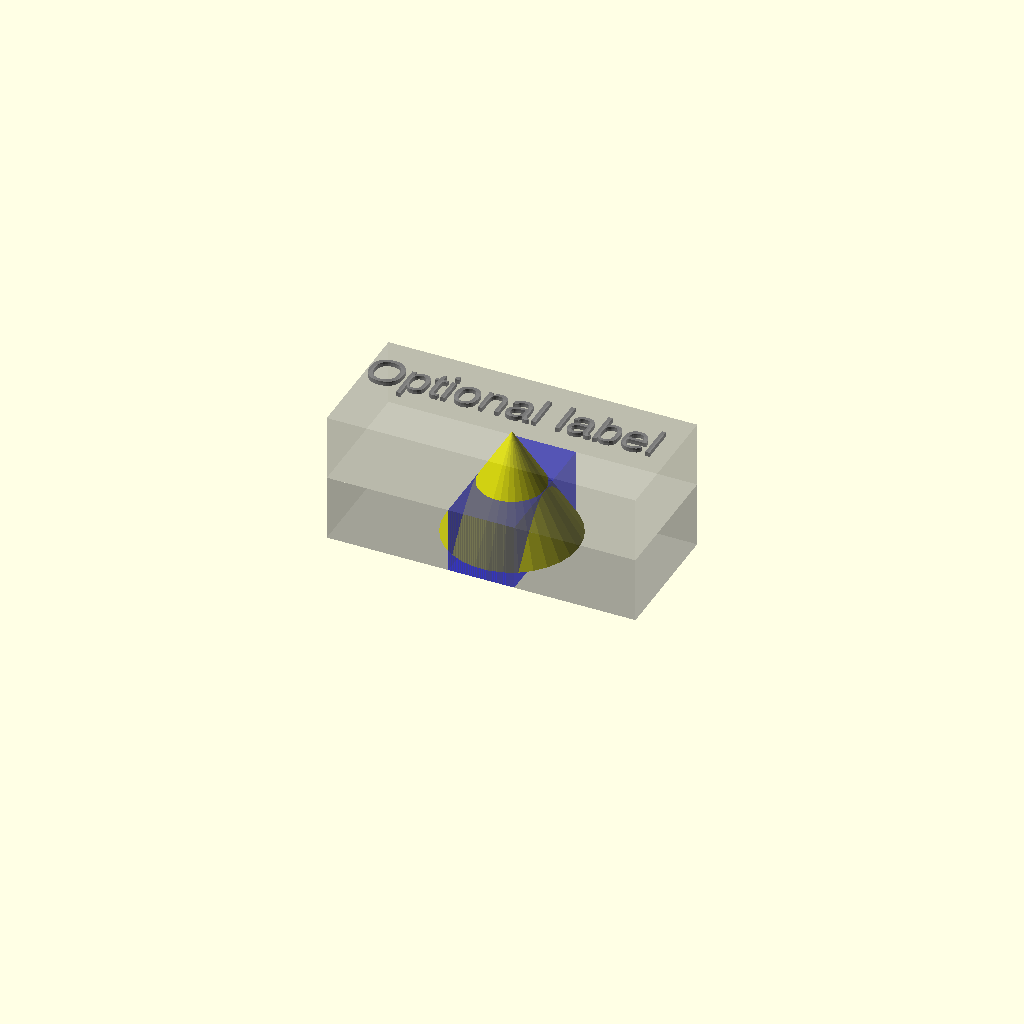
Cell 1 — every parameter at its default value.
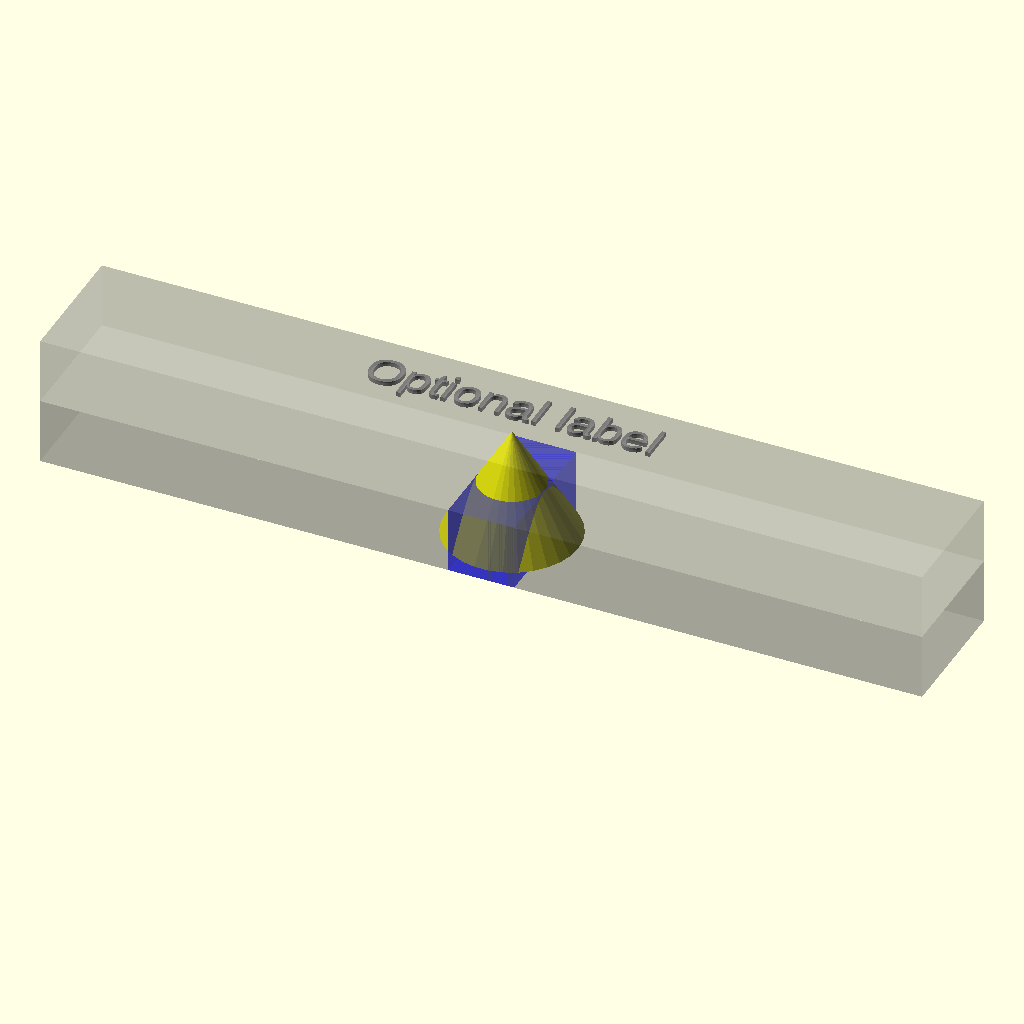
Cell 2: IdimX = 200 (everything else at default).
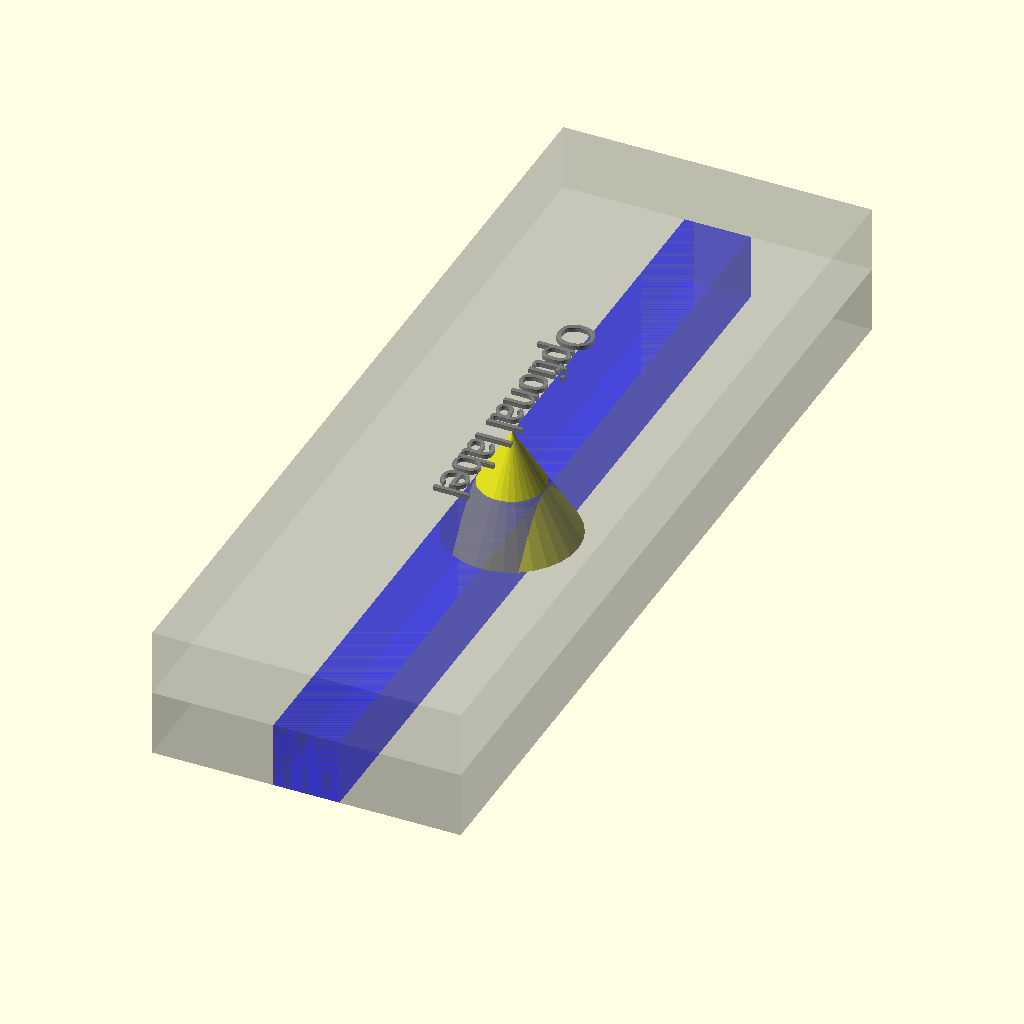
Cell 3: the same model with IdimY = 200.
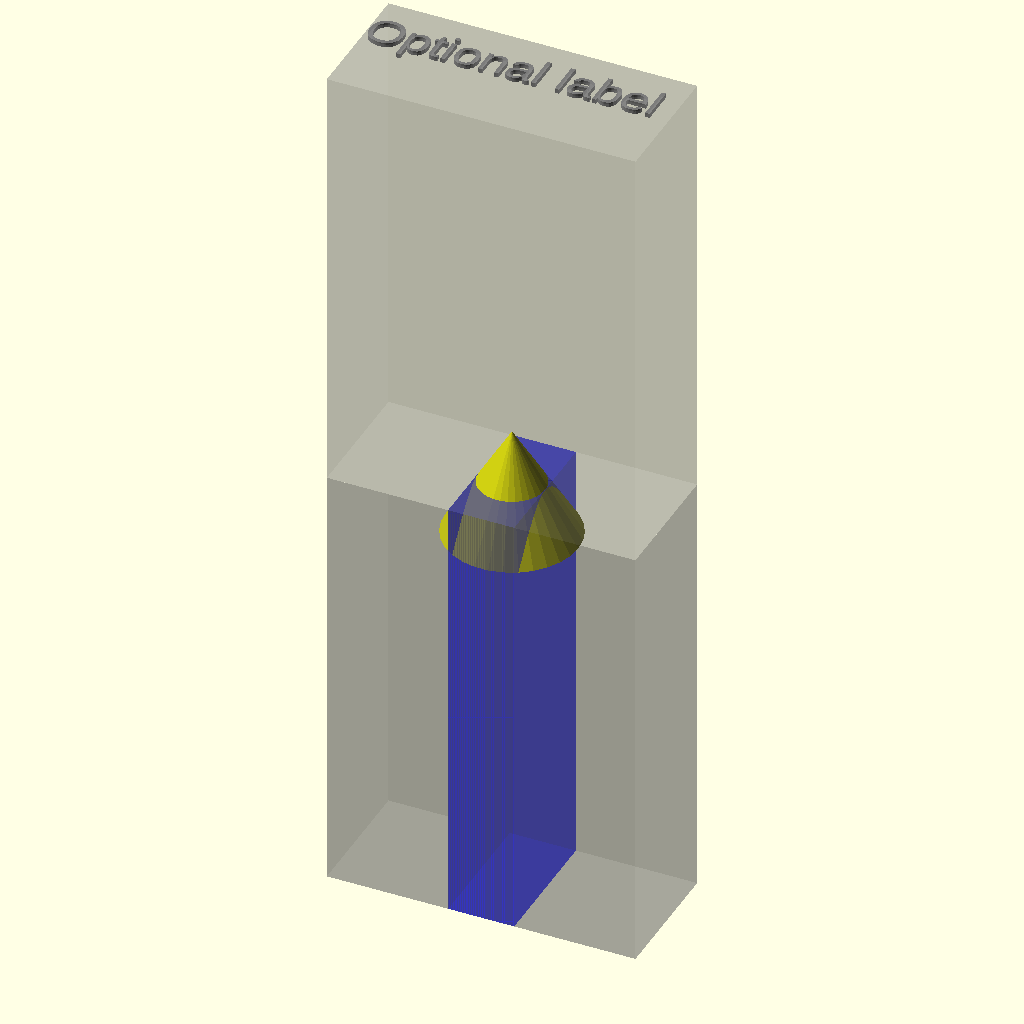
Cell 4: IdimZ = 200 (everything else at default).
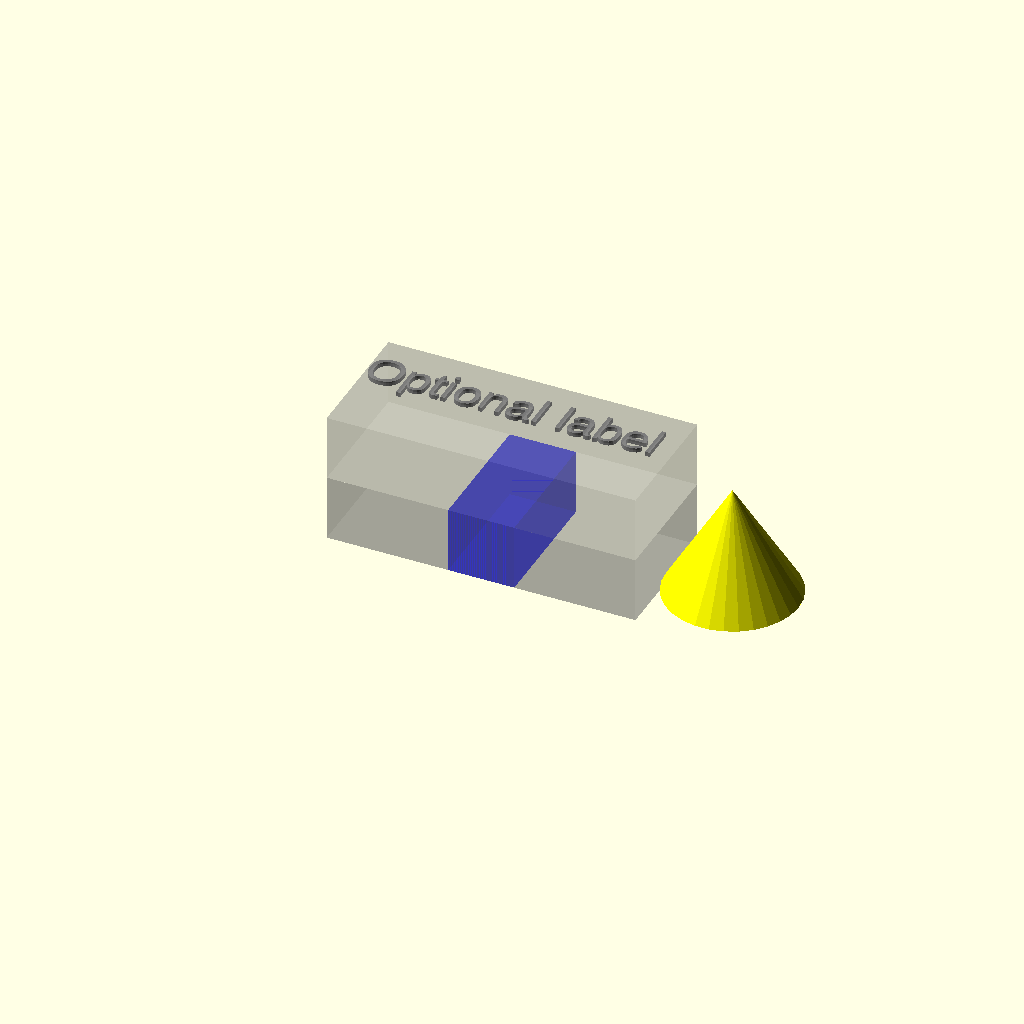
Cell 5 — ObjX set to 50, the other parameters unchanged.
All cells are drawn from one camera (rotation 55°, 0°, 25°, orthographic, colour scheme Cornfield), so only the parameter changes between them.
Source of the model, CaseBuilderTemplate.scad:
//###############################################################################
//# CaseBuilderLib - Project Template                                           #
//###############################################################################
//#    Copyright 2020 Dirk Heisswolf                                            #
//#    This file is part of the CaseBuilderLib project.                         #
//#                                                                             #
//#    This project is free software: you can redistribute it and/or modify     #
//#    it under the terms of the GNU General Public License as published by     #
//#    the Free Software Foundation, either version 3 of the License, or        #
//#    (at your option) any later version.                                      #
//#                                                                             #
//#    This project is distributed in the hope that it will be useful,          #
//#    but WITHOUT ANY WARRANTY; without even the implied warranty of           #
//#    MERCHANTABILITY or FITNESS FOR A PARTICULAR PURPOSE.  See the            #
//#    GNU General Public License for more details.                             #
//#                                                                             #
//#    You should have received a copy of the GNU General Public License        #
//#    along with this project.  If not, see <http://www.gnu.org/licenses/>.    #
//#                                                                             #
//###############################################################################
//# Description:                                                                #
//#    This is a template for a new case design.                                #
//#                                                                             #
//###############################################################################
//# How to use this template:                                                   #
//#                                                                             #
//#    1. Preparation                                                           #
//#       1. Make a copy of the CaseBuilderLib project template.                #
//#          The temmplate is intended to be used with the OpenSCAD             #
//#          configurator.                                                      #
//#          The design of a customized case is done in three stages.           #
//#          Start by setting the `Stage` variable to "Model"                   #
//#          (value = 1).                                                       #
//#                                                                             #
//#    2. Model Stage                                                           #
//#       1. Design a model the parts of your case content as children          #
//#          of the `CaseBuilder()` module.                                     #
//#          Construct each part of the content using primitive shapes.         #
//#          Complex shapes will be wrapped in a hull.                          #
//#          Use exact measures.                                                #
//#          Slack will be added to the cavities automatically.                 #
//#                                                                             #
//#       2. Configure the inner dimansions of the case by setting the          #
//#          `IdimX`, `IdimY`, and `IdimZ` variables.                           #
//#          If necessary, adjust the position of the content through the       #
//#          `ObjX`, `ObjY`, and `ObjZ` variables.                              #
//#                                                                             #
//#       3. If needed, add some grip holes by setting the variables            #
//#          `Gh1X`, `Gh2X`, or `Gh3X` to a value within the inner              #
//#          X dimension.                                                       #
//#          Further grip holes can be added by manually extending the          #
//#          `ghX` array within the instantiation of the                        #
//#          `CaseBuilder()` module.                                            #
//#                                                                             #
//#       4. Select a lock option through the `LockO` variable.                 #
//#          Options Are:                                                       #
//#          * No lock        (`LockO` = 0)                                     #
//#          * Elastic string (`LockO` = 1)                                     #
//#          * Pull Latch     (`LockO` = 2)                                     #
//#                                                                             #
//#       5. Add an optional label to the case by setting the string            #
//#          variable `LabT`. The font size can be adjusted through             #
//#          the variable `LabS`.                                               #
//#                                                                             #
//#          Continue by setting the `Stage` variable to "Check"                #
//#          (value = 2).                                                       #
//#                                                                             #
//#    3. Check Stage                                                           #
//#       1. Review the design.                                                 #
//#          Make sure to resolve all problems highlighted in red.              #
//#          The case can be opened or closed by adjusing the angle in          #
//#          the openA variable.                                                #
//#          The upper part of the case can be eclipsed through the             #
//#          UvisB variable.                                                    #
//#          The lower part of the case can be eclipsed through the             #
//#          LvisB variable.                                                    #
//#           Continue by setting the Stage variable to "Generate"              #
//#          (value = 3).                                                       #
//#                                                                             #
//#    4. Generate Stage                                                        #
//#       1. Do a final review of the design.                                   #
//#          Use the OpenA, UvisB, and LvisB variables for a                    #
//#          detailed inspection.                                               #
//#                                                                             #
//#       2. Render the design and generate a STL file                          #
//#                                                                             #
//###############################################################################
//# Version History:                                                            #
//#   June 30, 2020                                                             #
//#      - Initial release                                                      #
//#                                                                             #
//###############################################################################

include <CaseBuilderLib.scad>

/* [View] */
//Design stage
Stage=1; // [1:Model, 2:Check, 3:Generate]

//Opening angle
OpenA=180; // [0:180]

//Show upper part
UvisB = true;

//Show lower part
LvisB = true;

/* [Design Options] */
//Inner X dimension
IdimX=70; // [1:200]
//Inner Y dimension
IdimY=30;  // [1:200]
//Inner Y dimension
IdimZ=30;  // [1:200]

//Object offset in X direction
ObjX=0; // [-50:50]
//Object offset in Y direction
ObjY=0;  // [-50:50]
//Object offset in Z direction
ObjZ=0;  // [-50:50]

//First grip hole's X offset
Gh1X=0;    // [-100:100]
//Second grip hole's X offset
Gh2X=-100; // [-100:100]
//Third grip hole's X offset
Gh3X=-100; // [-100:100]

//Lock Option
LockO=1; // [1:Elastic String, 2:Pull Latch]

//Label text
LabT="Optional label";
//Label size
LabS=8; // [0:40]

CaseBuilder(pSet(stage=Stage,            //Design stage
                 openA=OpenA,            //Opening angle
                 uvisB=UvisB,            //Show upper part
                 lvisB=LvisB,            //Show lower part
                 idimX=IdimX,            //Inner X dimension
                 idimY=IdimY,            //Inner X dimension
                 idimZ=IdimZ,            //Inner X dimension
                  objX=ObjX,             //Object offset in X direction
                  objY=ObjY,             //Object offset in Y direction
                  objZ=ObjZ,             //Object offset in Z direction
                  lockO=LockO,           //Hinge option
                  ghX=[Gh1X,Gh2X,Gh3X],  //Grip hole offsets
                  labT=LabT,             //Label text
                  labS=LabS)) {          //Label size

        //!!! Your model goes here !!!
        translate([0,0,-12.5]) cylinder(25,d1=30,d2=0);

}
Customizer parameters (derived from the source; name, type, default, range or options):
Stage: number, default 1, options 1, 2, 3
OpenA: number, default 180, range 0 to 180
UvisB: bool, default true
LvisB: bool, default true
IdimX: number, default 70, range 1 to 200
IdimY: number, default 30, range 1 to 200
IdimZ: number, default 30, range 1 to 200
ObjX: number, default 0, range -50 to 50
ObjY: number, default 0, range -50 to 50
ObjZ: number, default 0, range -50 to 50
Gh1X: number, default 0, range -100 to 100
Gh2X: number, default -100, range -100 to 100
Gh3X: number, default -100, range -100 to 100
LockO: number, default 1, options 1, 2
LabT: string, default "Optional label"
LabS: number, default 8, range 0 to 40
